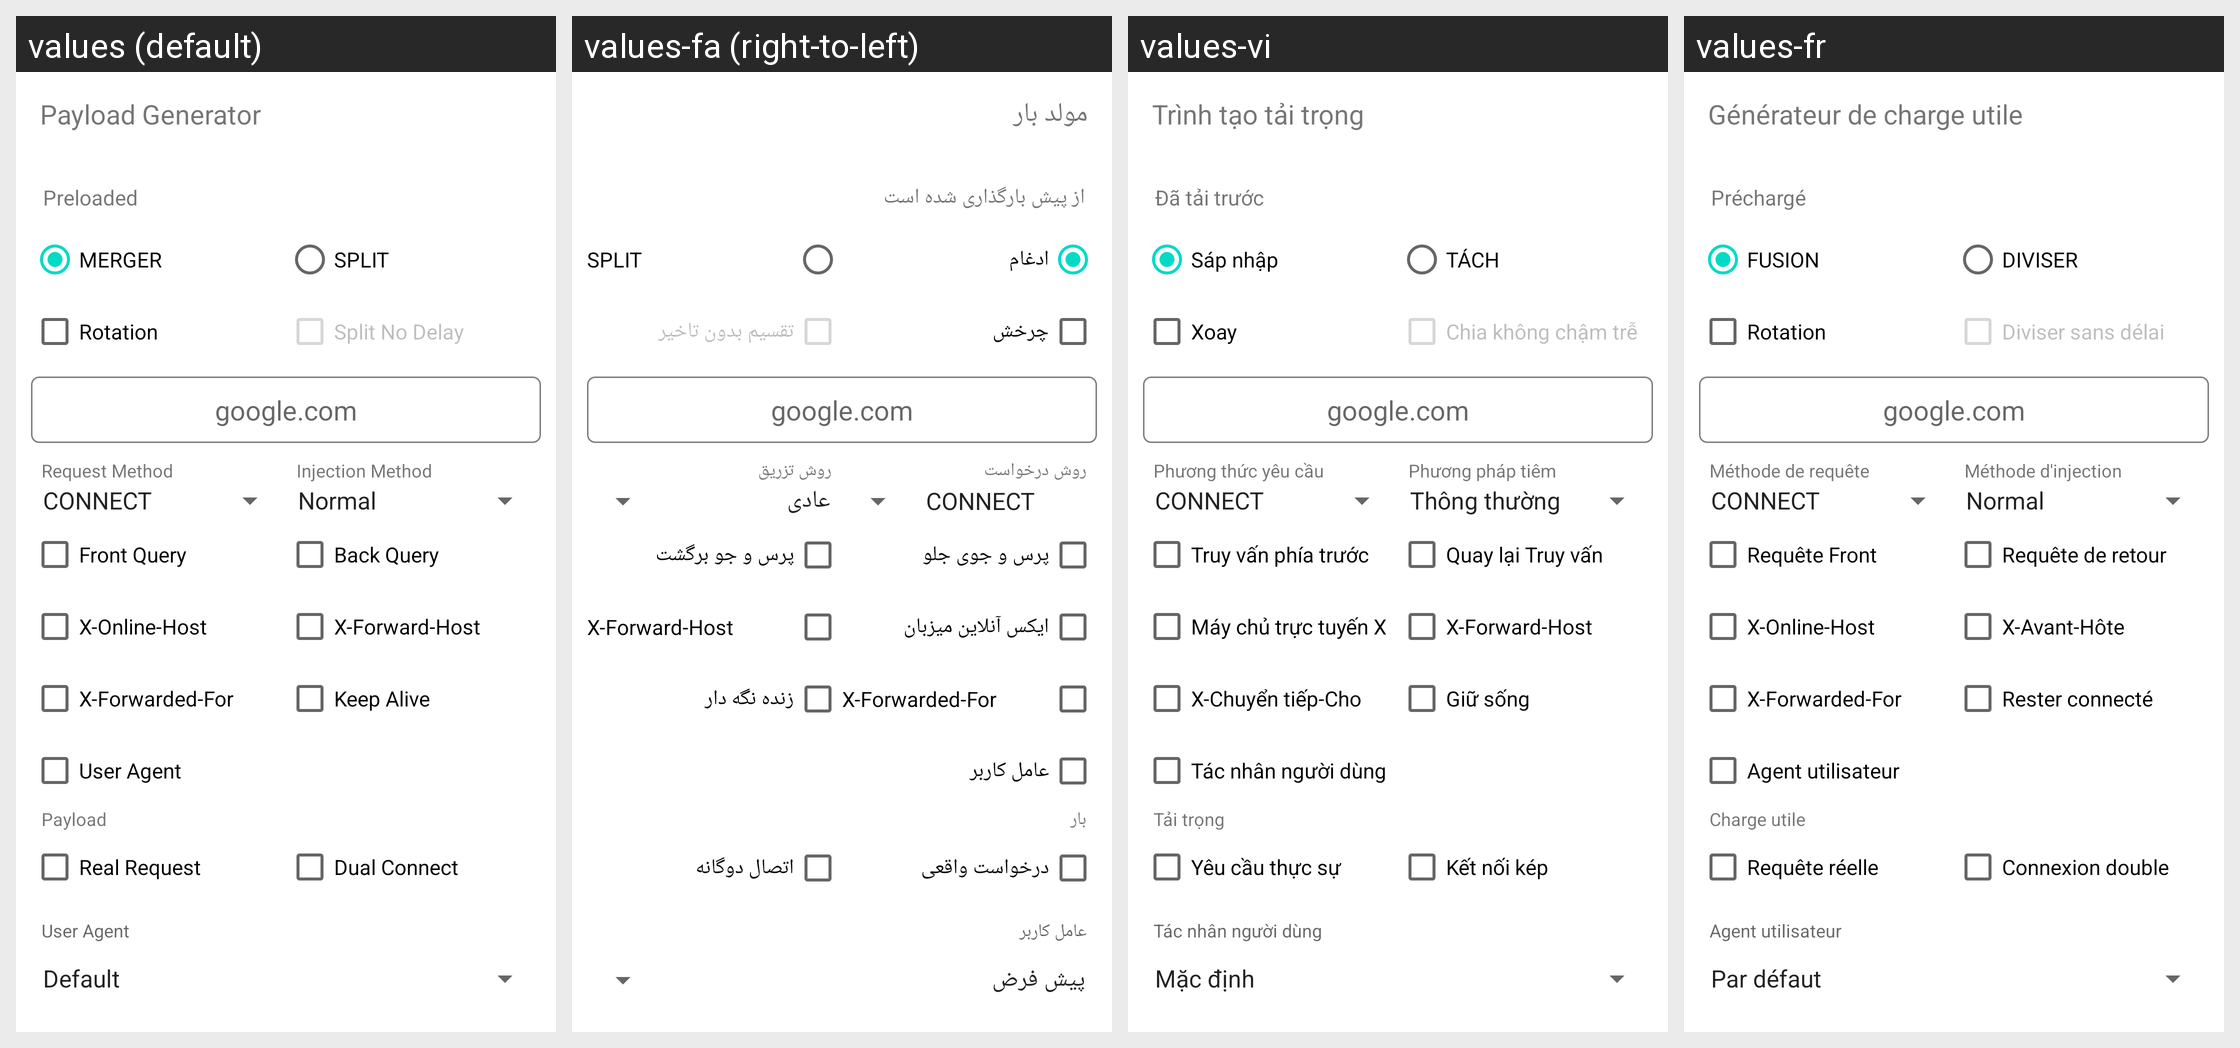

Here is an Android app screen in its default locale and in the app's own translations. Write out the translated-string differences for the strings that appear on this screen.
Android screen res/layout/dialog_gen.xml rendered under 4 locales, left to right: values (default), values-fa (right-to-left), values-vi, values-fr. Device: Nexus 5 (rendered at 1080×1920; each locale shown at half size, 540×960, under a caption strip naming it); theme Theme.MaterialComponents.DayNight.NoActionBar.
Other locales in the repository, not shown: values-am, values-ar, values-de, values-es, values-in, values-ms, values-pt-rBR, values-ru, values-tg, values-tr, values-uz.
Strings drawn on this screen, with the default value and each locale's value (text and hints the layout hard-codes, and strings that could not be matched under every locale, appear in the picture but are not listed):

pay_gen
  values: Payload Generator
  values-fa: مولد بار
  values-vi: Trình tạo tải trọng
  values-fr: Générateur de charge utile

preloaded_payloads_label
  values: Preloaded
  values-fa: از پیش بارگذاری شده است
  values-vi: Đã tải trước
  values-fr: Préchargé

ui_merger
  values: MERGER
  values-fa: ادغام
  values-vi: Sáp nhập
  values-fr: FUSION

ui_split
  values: SPLIT
  values-fa: SPLIT
  values-vi: TÁCH
  values-fr: DIVISER

ui_rotation
  values: Rotation
  values-fa: چرخش
  values-vi: Xoay
  values-fr: Rotation

ui_split_no_delay
  values: Split No Delay
  values-fa: تقسیم بدون تاخیر
  values-vi: Chia không chậm trễ
  values-fr: Diviser sans délai

ui_google_com
  values: google.com
  values-fa: google.com  [not translated; the default value is used]
  values-vi: google.com  [not translated; the default value is used]
  values-fr: google.com  [not translated; the default value is used]

ui_request_method
  values: Request Method
  values-fa: روش درخواست
  values-vi: Phương thức yêu cầu
  values-fr: Méthode de requête

ui_injection_method
  values: Injection Method
  values-fa: روش تزریق
  values-vi: Phương pháp tiêm
  values-fr: Méthode d'injection

ui_front_query
  values: Front Query
  values-fa: پرس و جوی جلو
  values-vi: Truy vấn phía trước
  values-fr: Requête Front

ui_back_query
  values: Back Query
  values-fa: پرس و جو برگشت
  values-vi: Quay lại Truy vấn
  values-fr: Requête de retour

ui_x_online_host
  values: X-Online-Host
  values-fa: ایکس آنلاین میزبان
  values-vi: Máy chủ trực tuyến X
  values-fr: X-Online-Host

ui_x_forward_host
  values: X-Forward-Host
  values-fa: X-Forward-Host
  values-vi: X-Forward-Host
  values-fr: X-Avant-Hôte

ui_x_forwarded_for
  values: X-Forwarded-For
  values-fa: X-Forwarded-For
  values-vi: X-Chuyển tiếp-Cho
  values-fr: X-Forwarded-For

ui_keep_alive
  values: Keep Alive
  values-fa: زنده نگه دار
  values-vi: Giữ sống
  values-fr: Rester connecté

ui_user_agent
  values: User Agent
  values-fa: عامل کاربر
  values-vi: Tác nhân người dùng
  values-fr: Agent utilisateur

payload
  values: Payload
  values-fa: بار
  values-vi: Tải trọng
  values-fr: Charge utile

ui_real_request
  values: Real Request
  values-fa: درخواست واقعی
  values-vi: Yêu cầu thực sự
  values-fr: Requête réelle

ui_dual_connect
  values: Dual Connect
  values-fa: اتصال دوگانه
  values-vi: Kết nối kép
  values-fr: Connexion double
